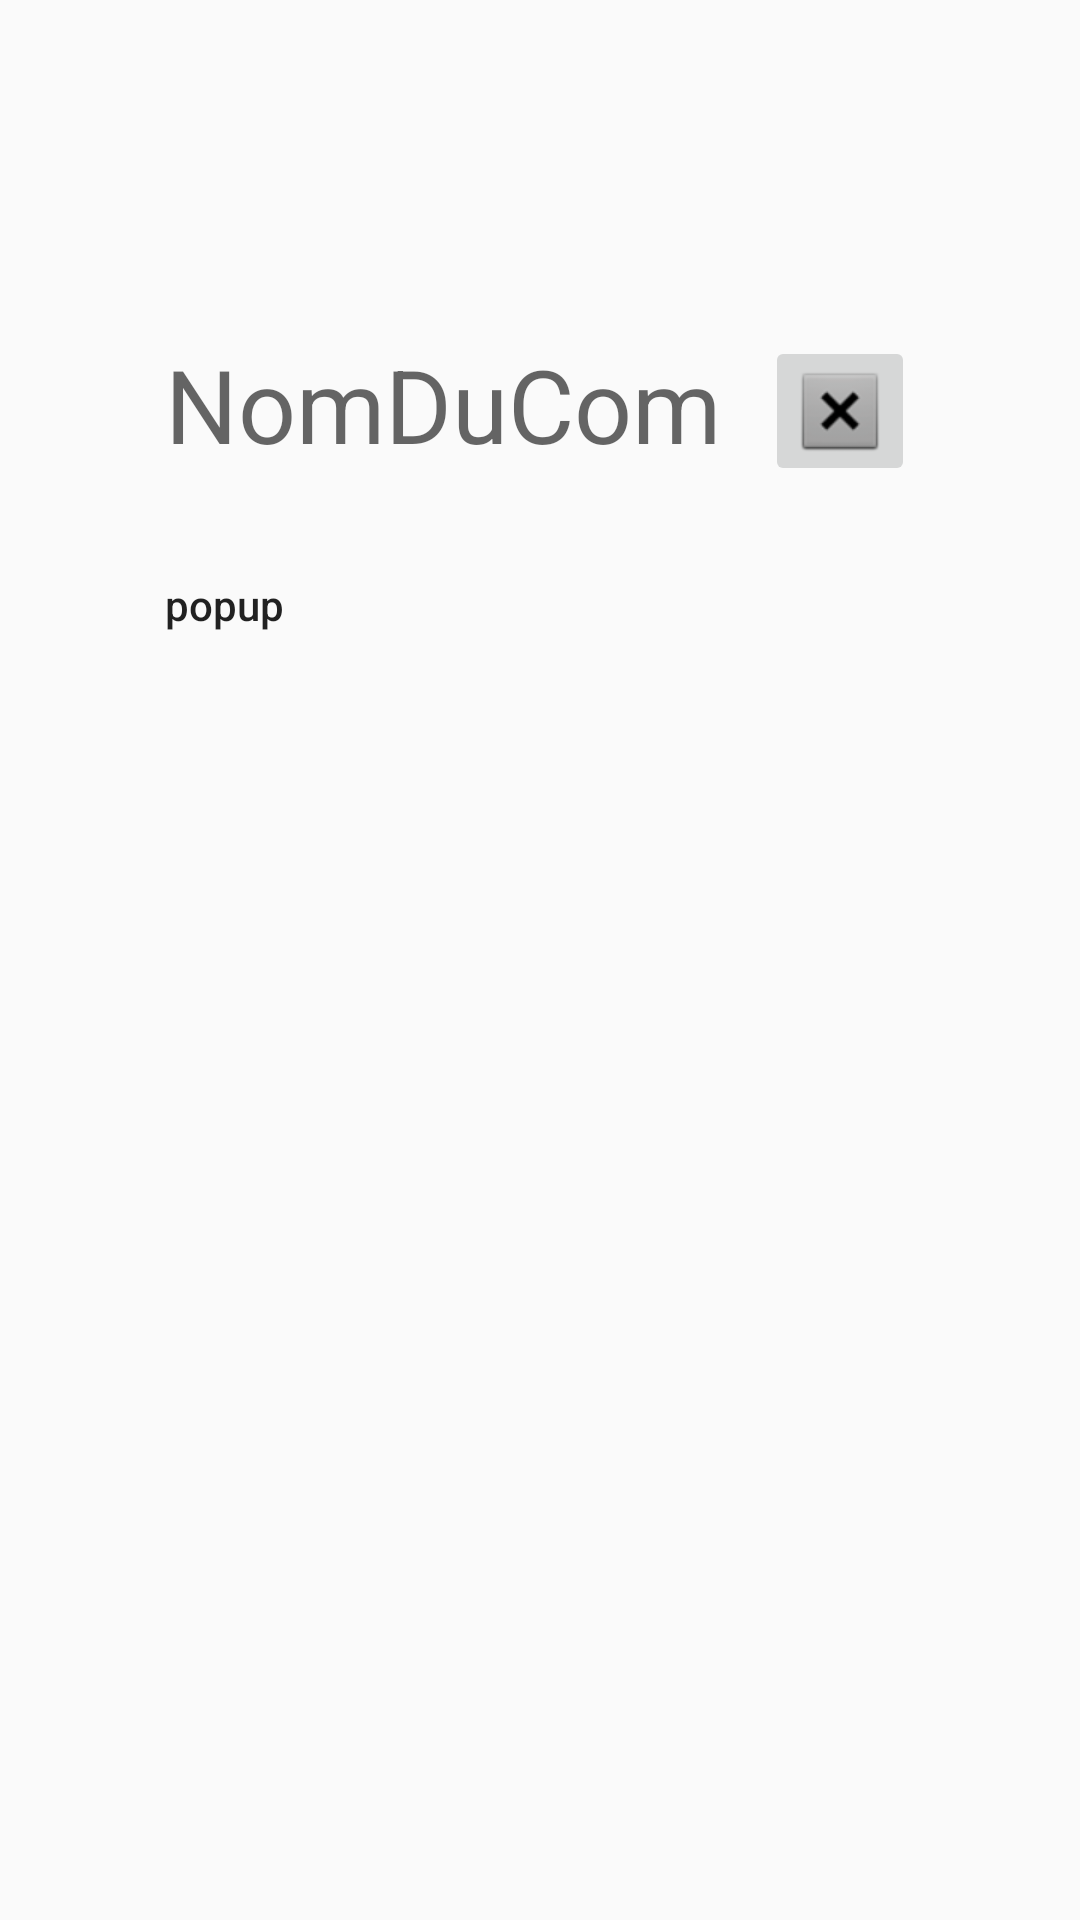

Android layout source for this screen:
<!-- AndroidManifest.xml: application theme AppTheme -->
<!-- res/layout/activity_pop_up.xml -->
<?xml version="1.0" encoding="utf-8"?>
<androidx.constraintlayout.widget.ConstraintLayout xmlns:android="http://schemas.android.com/apk/res/android"
    xmlns:app="http://schemas.android.com/apk/res-auto"
    xmlns:tools="http://schemas.android.com/tools"
    android:layout_width="match_parent"
    android:layout_height="match_parent"
    tools:context=".ui.complements.PopUpComp">

    <TextView
        android:id="@+id/idCompTxt"
        android:layout_width="250dp"
        android:layout_height="256dp"
        android:text="popup"
        android:textAppearance="@style/TextAppearance.AppCompat.Body2"
        app:layout_constraintBottom_toBottomOf="parent"
        app:layout_constraintEnd_toEndOf="parent"
        app:layout_constraintStart_toStartOf="parent"
        app:layout_constraintTop_toTopOf="parent" />

    <LinearLayout
        android:layout_width="wrap_content"
        android:layout_height="wrap_content"
        android:layout_marginBottom="30dp"
        android:orientation="horizontal"
        app:layout_constraintBottom_toTopOf="@+id/idCompTxt"
        app:layout_constraintEnd_toEndOf="parent"
        app:layout_constraintStart_toStartOf="parent">

        <TextView
            android:id="@+id/idCompName"
            android:layout_width="200dp"
            android:layout_height="50dp"
            android:text="NomDuComp"
            android:textAppearance="@style/TextAppearance.AppCompat.Display1" />

        <ImageButton
            android:id="@+id/CloseButton"
            android:layout_width="50dp"
            android:layout_height="50dp"
            app:srcCompat="@android:drawable/btn_dialog" />
    </LinearLayout>
</androidx.constraintlayout.widget.ConstraintLayout>
<!-- resources referenced by this layout -->
<resources>
  <style name="AppTheme" parent="Theme.AppCompat.Light.DarkActionBar">
          
          <item name="colorPrimary">@color/colorPrimary</item>
          <item name="colorPrimaryDark">@color/colorPrimaryDark</item>
          <item name="colorAccent">@color/colorAccent</item>
      </style>
  <color name="colorPrimary">#0F4FF4</color>
  <color name="colorPrimaryDark">#535353</color>
  <color name="colorAccent">#03DAC5</color>
</resources>
